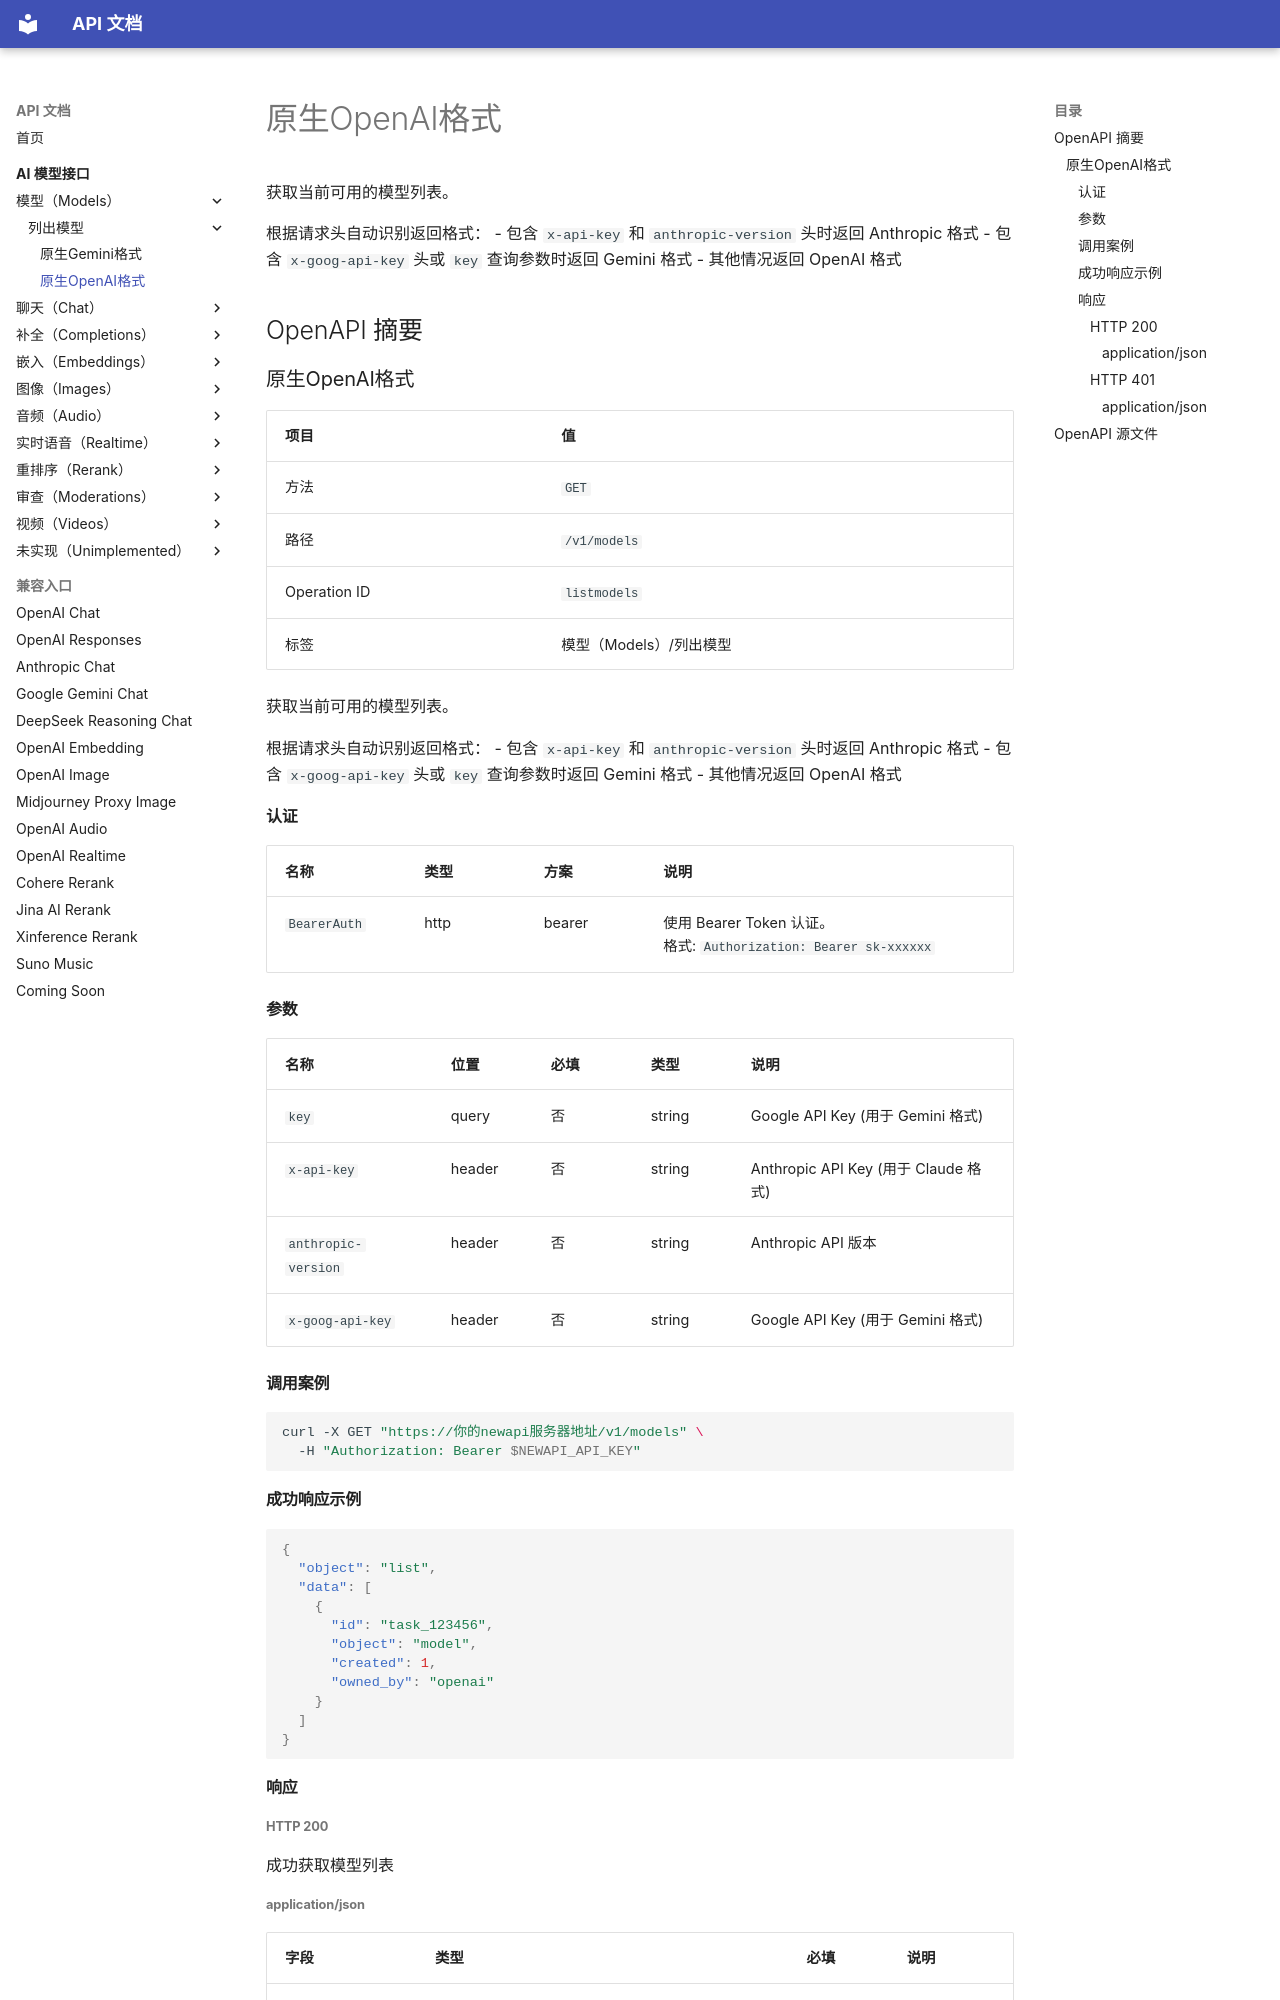

repository: 0a00/api-doc · page: ai-model/models/list/listmodels/index.html · generator: mkdocs

# 原生OpenAI格式

获取当前可用的模型列表。

根据请求头自动识别返回格式：
- 包含 `x-api-key` 和 `anthropic-version` 头时返回 Anthropic 格式
- 包含 `x-goog-api-key` 头或 `key` 查询参数时返回 Gemini 格式
- 其他情况返回 OpenAI 格式

## OpenAPI 摘要
### 原生OpenAI格式

| 项目 | 值 |
| --- | --- |
| 方法 | `GET` |
| 路径 | `/v1/models` |
| Operation ID | `listmodels` |
| 标签 | 模型（Models）/列出模型 |

获取当前可用的模型列表。

根据请求头自动识别返回格式：
- 包含 `x-api-key` 和 `anthropic-version` 头时返回 Anthropic 格式
- 包含 `x-goog-api-key` 头或 `key` 查询参数时返回 Gemini 格式
- 其他情况返回 OpenAI 格式

#### 认证

| 名称 | 类型 | 方案 | 说明 |
| --- | --- | --- | --- |
| `BearerAuth` | http | bearer | 使用 Bearer Token 认证。<br>格式: `Authorization: Bearer sk-xxxxxx` |

#### 参数

| 名称 | 位置 | 必填 | 类型 | 说明 |
| --- | --- | --- | --- | --- |
| `key` | query | 否 | string | Google API Key (用于 Gemini 格式) |
| `x-api-key` | header | 否 | string | Anthropic API Key (用于 Claude 格式) |
| `anthropic-version` | header | 否 | string | Anthropic API 版本 |
| `x-goog-api-key` | header | 否 | string | Google API Key (用于 Gemini 格式) |

#### 调用案例

```bash
curl -X GET "https://你的newapi服务器地址/v1/models" \
  -H "Authorization: Bearer $NEWAPI_API_KEY"
```

#### 成功响应示例

```json
{
  "object": "list",
  "data": [
    {
      "id": "task_123456",
      "object": "model",
      "created": 1,
      "owned_by": "openai"
    }
  ]
}
```

#### 响应
